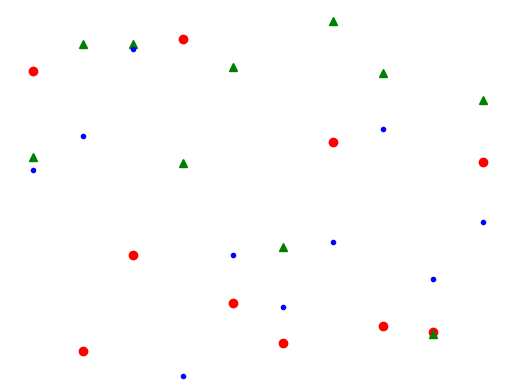

This chart was generated by the following Python code:
import numpy as np
import matplotlib.pyplot as plt
import matplotlib.animation as animation

fig = plt.figure()
ax = fig.add_subplot(111)
N = 10
x = np.random.rand(N)
y = np.random.rand(N)
z = np.random.rand(N)
circles, triangles, dots = ax.plot(x, 'ro', y, 'g^', z, 'b.')
ax.set_ylim(0, 1)
plt.axis('off')

def update(data):
    circles.set_ydata(data[0])
    triangles.set_ydata(data[1])
    dots.set_ydata(data[2])
    return circles, triangles, dots

def generate():
    while True: yield np.random.rand(3, N)

anim = animation.FuncAnimation(fig, update, generate, interval=150)
plt.show()
